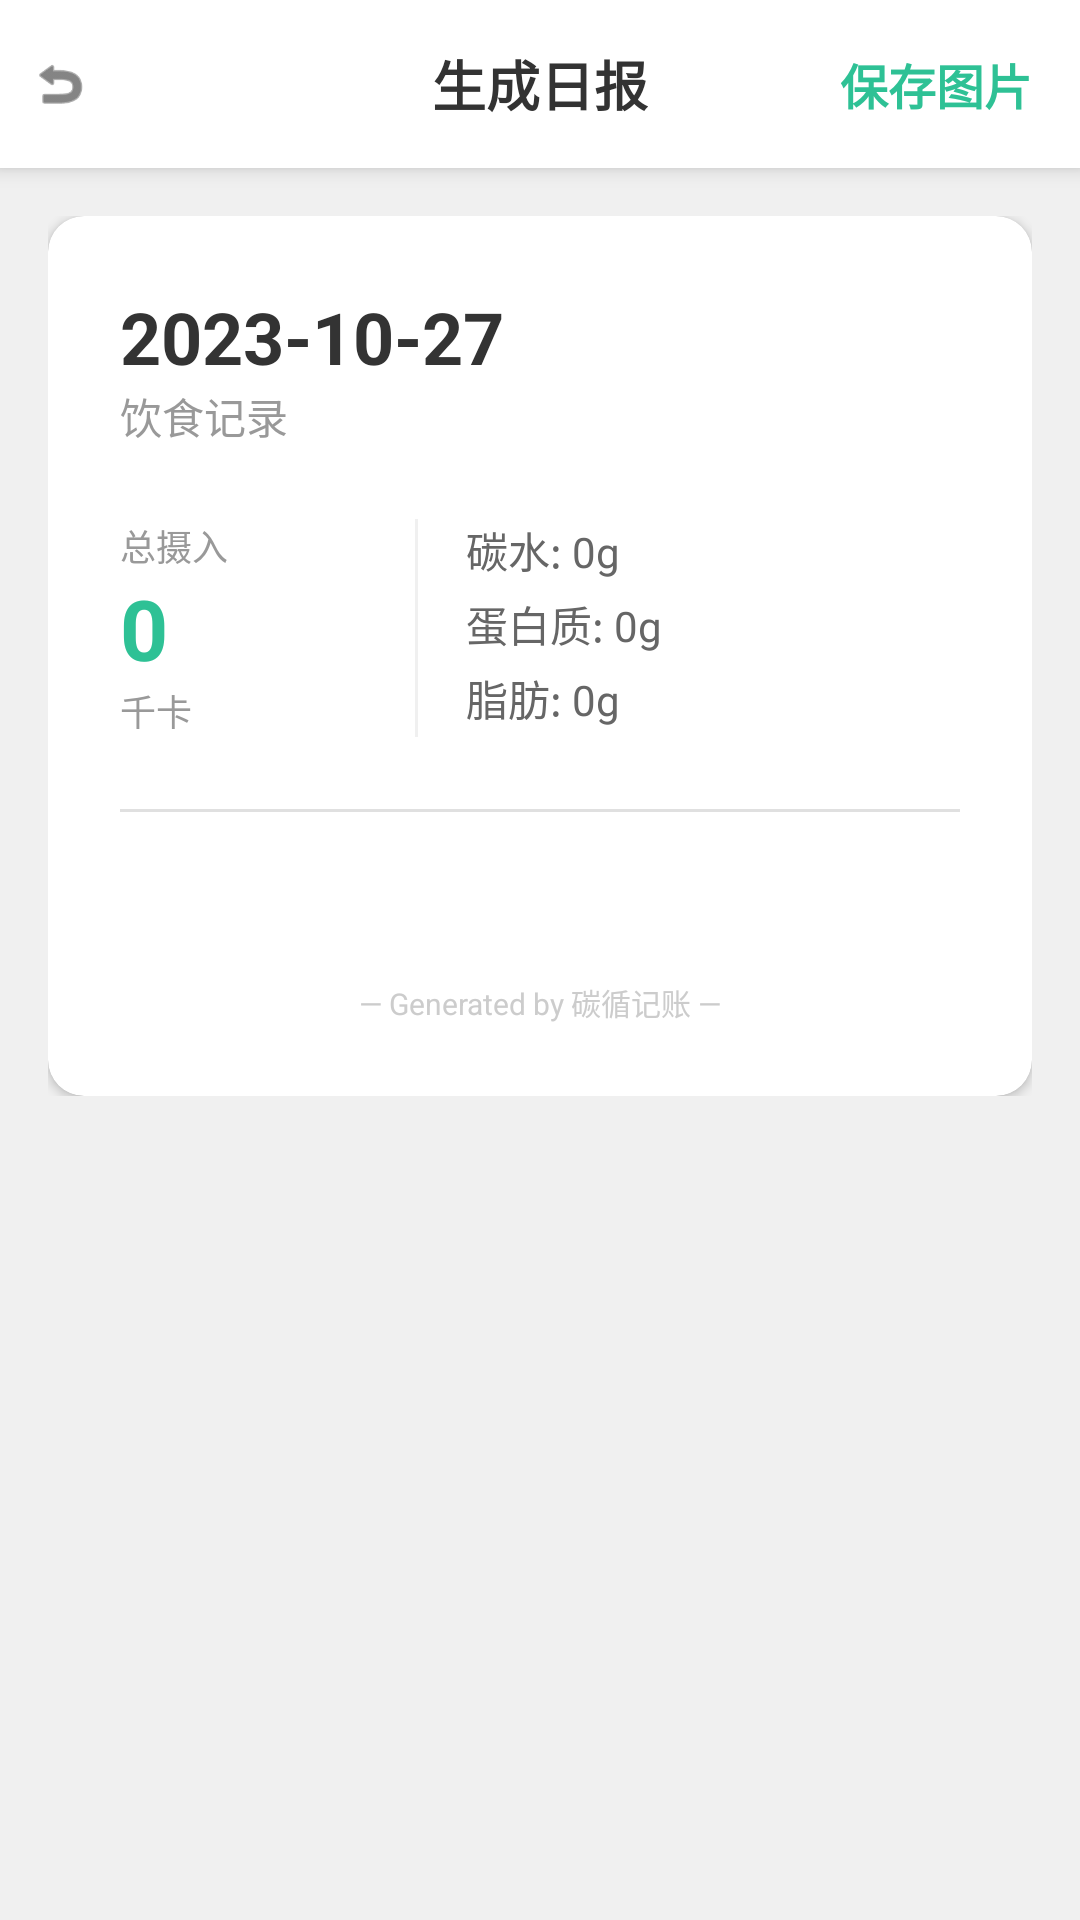

Write the Android layout XML for this screen, with the resource values it uses.
<!-- AndroidManifest.xml: application theme Theme.FoodCalu -->
<!-- res/layout/activity_export.xml -->
<?xml version="1.0" encoding="utf-8"?>
<androidx.constraintlayout.widget.ConstraintLayout xmlns:android="http://schemas.android.com/apk/res/android"
    xmlns:app="http://schemas.android.com/apk/res-auto"
    android:layout_width="match_parent"
    android:layout_height="match_parent"
    android:background="#F0F0F0"
    android:fitsSystemWindows="true">

    <RelativeLayout
        android:id="@+id/toolbar"
        android:layout_width="match_parent"
        android:layout_height="56dp"
        android:background="#FFFFFF"
        android:elevation="4dp"
        app:layout_constraintTop_toTopOf="parent">

        <ImageView
            android:id="@+id/ivBack"
            android:layout_width="40dp"
            android:layout_height="40dp"
            android:layout_centerVertical="true"
            android:padding="10dp"
            android:src="@android:drawable/ic_menu_revert"
            app:tint="#333" />

        <TextView
            android:id="@+id/tvToolbarTitle"
            android:layout_width="wrap_content"
            android:layout_height="wrap_content"
            android:layout_centerInParent="true"
            android:text="生成日报"
            android:textSize="18sp"
            android:textStyle="bold"
            android:textColor="#333"/>

        <TextView
            android:id="@+id/btnSaveImage"
            android:layout_width="wrap_content"
            android:layout_height="match_parent"
            android:layout_alignParentEnd="true"
            android:gravity="center"
            android:paddingHorizontal="16dp"
            android:text="保存图片"
            android:textColor="#2EC195"
            android:textSize="16sp"
            android:textStyle="bold"/>
    </RelativeLayout>

    <ScrollView
        android:id="@+id/scrollContent"
        android:layout_width="match_parent"
        android:layout_height="0dp"
        android:background="#F0F0F0"
        app:layout_constraintBottom_toBottomOf="parent"
        app:layout_constraintTop_toBottomOf="@id/toolbar">

        <LinearLayout
            android:id="@+id/layoutScreenshot"
            android:layout_width="match_parent"
            android:layout_height="wrap_content"
            android:orientation="vertical"
            android:padding="16dp"
            android:background="#F0F0F0">

            <androidx.cardview.widget.CardView
                android:layout_width="match_parent"
                android:layout_height="wrap_content"
                app:cardBackgroundColor="#FFFFFF"
                app:cardCornerRadius="12dp"
                app:cardElevation="2dp">

                <LinearLayout
                    android:layout_width="match_parent"
                    android:layout_height="wrap_content"
                    android:orientation="vertical"
                    android:padding="24dp">

                    <TextView
                        android:id="@+id/tvExportDate"
                        android:layout_width="wrap_content"
                        android:layout_height="wrap_content"
                        android:text="2023-10-27"
                        android:textSize="24sp"
                        android:textStyle="bold"
                        android:textColor="#333"/>

                    <TextView
                        android:layout_width="wrap_content"
                        android:layout_height="wrap_content"
                        android:text="饮食记录"
                        android:textSize="14sp"
                        android:textColor="#999"
                        android:layout_marginBottom="24dp"/>

                    <LinearLayout
                        android:layout_width="match_parent"
                        android:layout_height="wrap_content"
                        android:orientation="horizontal"
                        android:baselineAligned="false">

                        <LinearLayout
                            android:layout_width="0dp"
                            android:layout_height="wrap_content"
                            android:layout_weight="1"
                            android:orientation="vertical">
                            <TextView
                                android:layout_width="wrap_content"
                                android:layout_height="wrap_content"
                                android:text="总摄入"
                                android:textSize="12sp"
                                android:textColor="#999"/>
                            <TextView
                                android:id="@+id/tvTotalCal"
                                android:layout_width="wrap_content"
                                android:layout_height="wrap_content"
                                android:text="0"
                                android:textSize="28sp"
                                android:textStyle="bold"
                                android:textColor="#2EC195"/>
                            <TextView
                                android:layout_width="wrap_content"
                                android:layout_height="wrap_content"
                                android:text="千卡"
                                android:textSize="12sp"
                                android:textColor="#999"/>
                        </LinearLayout>

                        <View
                            android:layout_width="1dp"
                            android:layout_height="match_parent"
                            android:background="#F0F0F0"
                            android:layout_marginHorizontal="16dp"/>

                        <LinearLayout
                            android:layout_width="0dp"
                            android:layout_height="wrap_content"
                            android:layout_weight="2"
                            android:orientation="vertical"
                            android:gravity="center_vertical">
                            <TextView
                                android:id="@+id/tvTotalCarbs"
                                android:layout_width="wrap_content"
                                android:layout_height="wrap_content"
                                android:text="碳水: 0g"
                                android:textSize="14sp"
                                android:textColor="#666"/>
                            <TextView
                                android:id="@+id/tvTotalProtein"
                                android:layout_width="wrap_content"
                                android:layout_height="wrap_content"
                                android:text="蛋白质: 0g"
                                android:textSize="14sp"
                                android:textColor="#666"
                                android:layout_marginVertical="4dp"/>
                            <TextView
                                android:id="@+id/tvTotalFat"
                                android:layout_width="wrap_content"
                                android:layout_height="wrap_content"
                                android:text="脂肪: 0g"
                                android:textSize="14sp"
                                android:textColor="#666"/>
                        </LinearLayout>
                    </LinearLayout>

                    <View
                        android:layout_width="match_parent"
                        android:layout_height="1dp"
                        android:background="#E0E0E0"
                        android:layout_marginVertical="24dp"/>

                    <LinearLayout
                        android:id="@+id/llExportList"
                        android:layout_width="match_parent"
                        android:layout_height="wrap_content"
                        android:orientation="vertical"/>

                    <TextView
                        android:layout_width="match_parent"
                        android:layout_height="wrap_content"
                        android:gravity="center"
                        android:layout_marginTop="32dp"
                        android:text="— Generated by 碳循记账 —"
                        android:textSize="10sp"
                        android:textColor="#CCC"/>

                </LinearLayout>
            </androidx.cardview.widget.CardView>
        </LinearLayout>
    </ScrollView>
</androidx.constraintlayout.widget.ConstraintLayout>
<!-- resources referenced by this layout -->
<resources>
  <style name="Theme.FoodCalu" parent="Base.Theme.FoodCalu" />
  <style name="Base.Theme.FoodCalu" parent="Theme.MaterialComponents.DayNight.NoActionBar">
          
          
      </style>
</resources>
